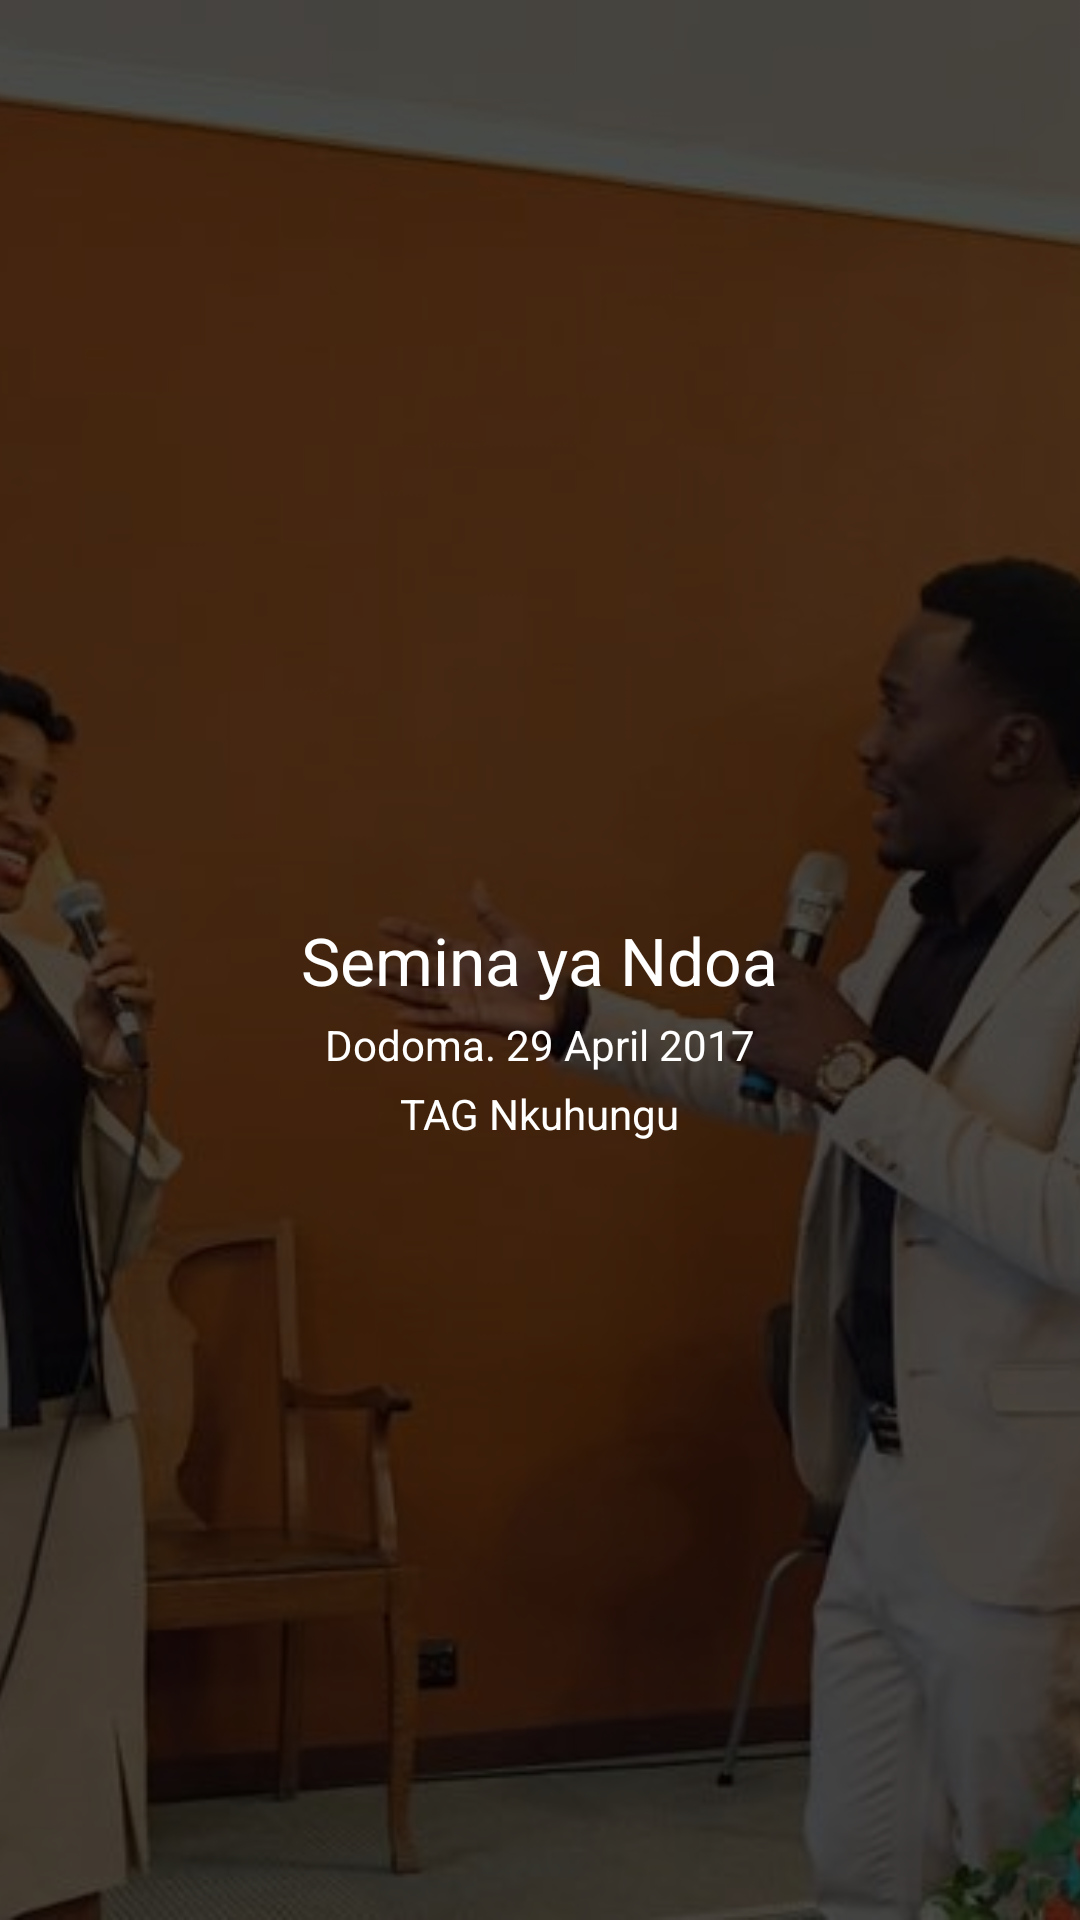

Write the Android layout XML for this screen, with the resource values it uses.
<!-- AndroidManifest.xml: application theme AppTheme.NoActionBar -->
<!-- res/layout/ratiba_recycler_header.xml -->
<?xml version="1.0" encoding="utf-8"?>
<RelativeLayout
    xmlns:android="http://schemas.android.com/apk/res/android"
    android:layout_width="match_parent"
    android:layout_height="200dp">

    <ImageView
        android:layout_width="match_parent"
        android:layout_height="match_parent"
        android:src="@drawable/masanja3"
        android:scaleType="centerCrop"/>


    <View
        android:layout_width="match_parent"
        android:layout_height="match_parent"
        android:background="@color/black"
        android:alpha="0.7"/>

    <TextView
        android:layout_width="wrap_content"
        android:layout_height="wrap_content"
        android:layout_centerInParent="true"
        android:text="Semina ya Ndoa"
        android:textSize="22sp"
        android:id="@+id/header_event_title"
        android:textColor="@color/white"/>
    
    <TextView
        android:layout_width="wrap_content"
        android:layout_height="wrap_content"
        android:layout_centerHorizontal="true"
        android:layout_below="@id/header_event_title"
        android:layout_marginTop="4dp"
        android:id="@+id/header_date_of_event"
        android:textColor="@color/white"
        android:text="Dodoma. 29 April 2017"/>

    <TextView
        android:layout_width="wrap_content"
        android:layout_height="wrap_content"
        android:id="@+id/header_place_of_event"
        android:text="TAG Nkuhungu"
        android:textColor="@color/white"
        android:layout_below="@id/header_date_of_event"
        android:layout_centerHorizontal="true"
        android:layout_marginTop="4dp"/>

</RelativeLayout>
<!-- resources referenced by this layout -->
<resources>
  <color name="black">#000000</color>
  <color name="white">#ffffff</color>
  <!-- drawable masanja3: jpg bitmap (drawable, 56968 bytes) -->
  <style name="AppTheme.NoActionBar">
          <item name="windowActionBar">false</item>
          <item name="windowNoTitle">true</item>
          <item name="android:windowContentOverlay">@null</item>
      </style>
</resources>
